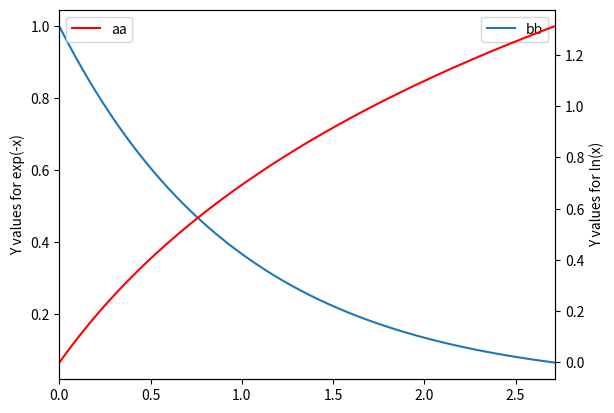

This chart was generated by the following Python code:
import numpy as np
import matplotlib.pyplot as plt
from matplotlib import rc

x = np.arange(0., np.e, 0.01)
y1 = np.exp(-x)
y2 = np.log(x+1)
fig = plt.figure()
ax1 = fig.add_subplot(111)
ax1.plot(x, y1,label='bb');
ax1.set_ylabel('Y values for exp(-x)');
ax2 = ax1.twinx() # this is the important function

ax2.plot(x, y2, 'r',label = 'aa');
ax2.set_xlim([0, np.e]);
ax2.set_ylabel('Y values for ln(x)');
ax2.set_xlabel('Same X for both exp(-x) and ln(x)');
ax1.legend()
ax2.legend(loc=0)
plt.savefig("using.png",format='png')
plt.show()